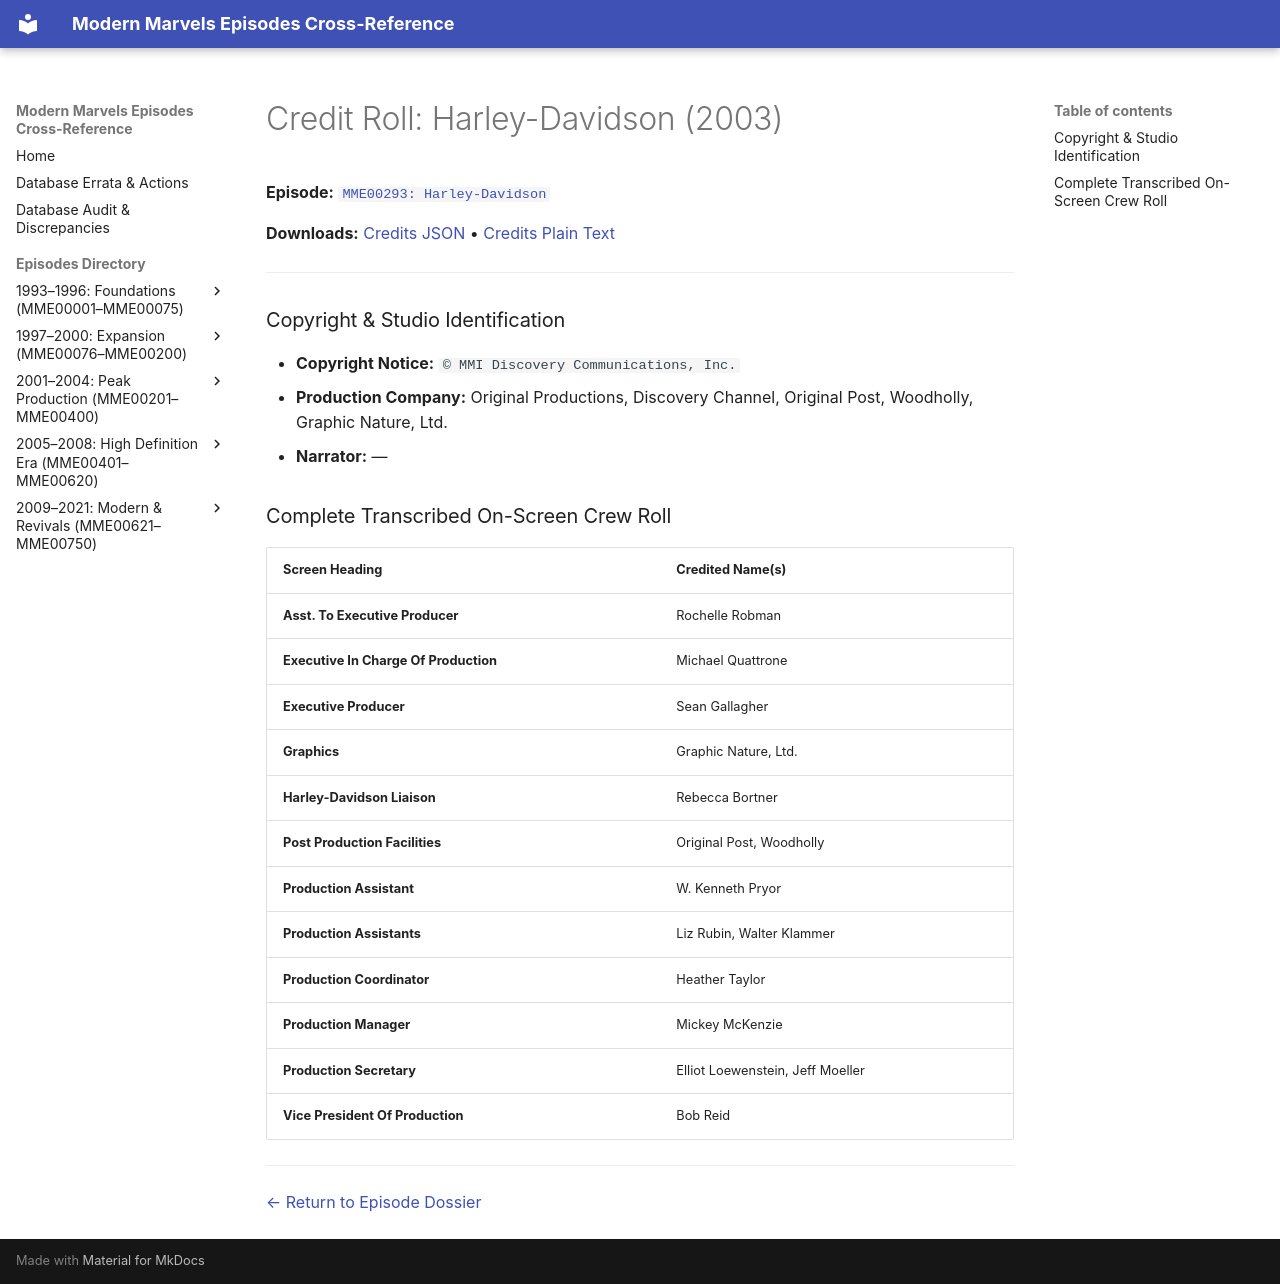

repository: ModernMarvelsFan/ModernMarvels · page: credits/MME00293-credits/index.html · generator: mkdocs

# Credit Roll: Harley-Davidson (2003)
**Episode:** [`MME00293: Harley-Davidson`](../episodes/MME00293.md)

**Downloads:** [Credits JSON](json/MME00293-credits.json) • [Credits Plain Text](txt/MME00293-credits.txt)

---

### Copyright & Studio Identification
* **Copyright Notice:** `© MMI Discovery Communications, Inc.`
* **Production Company:** Original Productions, Discovery Channel, Original Post, Woodholly, Graphic Nature, Ltd.
* **Narrator:** —

### Complete Transcribed On-Screen Crew Roll

| Screen Heading | Credited Name(s) |
| :--- | :--- |
| **Asst. To Executive Producer** | Rochelle Robman |
| **Executive In Charge Of Production** | Michael Quattrone |
| **Executive Producer** | Sean Gallagher |
| **Graphics** | Graphic Nature, Ltd. |
| **Harley-Davidson Liaison** | Rebecca Bortner |
| **Post Production Facilities** | Original Post, Woodholly |
| **Production Assistant** | W. Kenneth Pryor |
| **Production Assistants** | Liz Rubin, Walter Klammer |
| **Production Coordinator** | Heather Taylor |
| **Production Manager** | Mickey McKenzie |
| **Production Secretary** | Elliot Loewenstein, Jeff Moeller |
| **Vice President Of Production** | Bob Reid |

---
[← Return to Episode Dossier](../episodes/MME00293.md)
